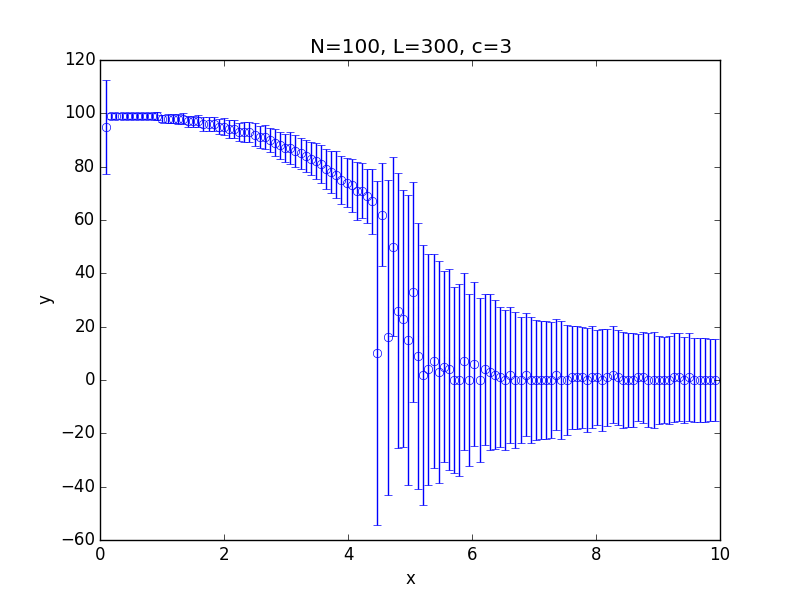

Values plotted in this chart, from the file beside it:
x; 0.100000; 0.182500; 0.265000; 0.347500; 0.430000; 0.512500; 0.595000; 0.677500; 0.760000; 0.842500; 0.925000; 1.007500; 1.090000; 1.172500; 1.255000; 1.337500; 1.420000; 1.502500; 1.585000; 1.667500; 1.750000; 1.832500; 1.915000
y; 95; 99; 99; 99; 99; 99; 99; 99; 99; 99; 99; 98; 98; 98; 98; 98; 97; 97; 97; 96; 96; 96; 95
std; 17.65; 0.9908; 1.08; 0.9851; 1.065; 1.076; 0.9949; 1.17; 1.155; 1.279; 1.409; 1.401; 1.615; 1.795; 1.847; 1.969; 2.132; 2.162; 2.281; 2.472; 2.658; 2.786; 2.844
